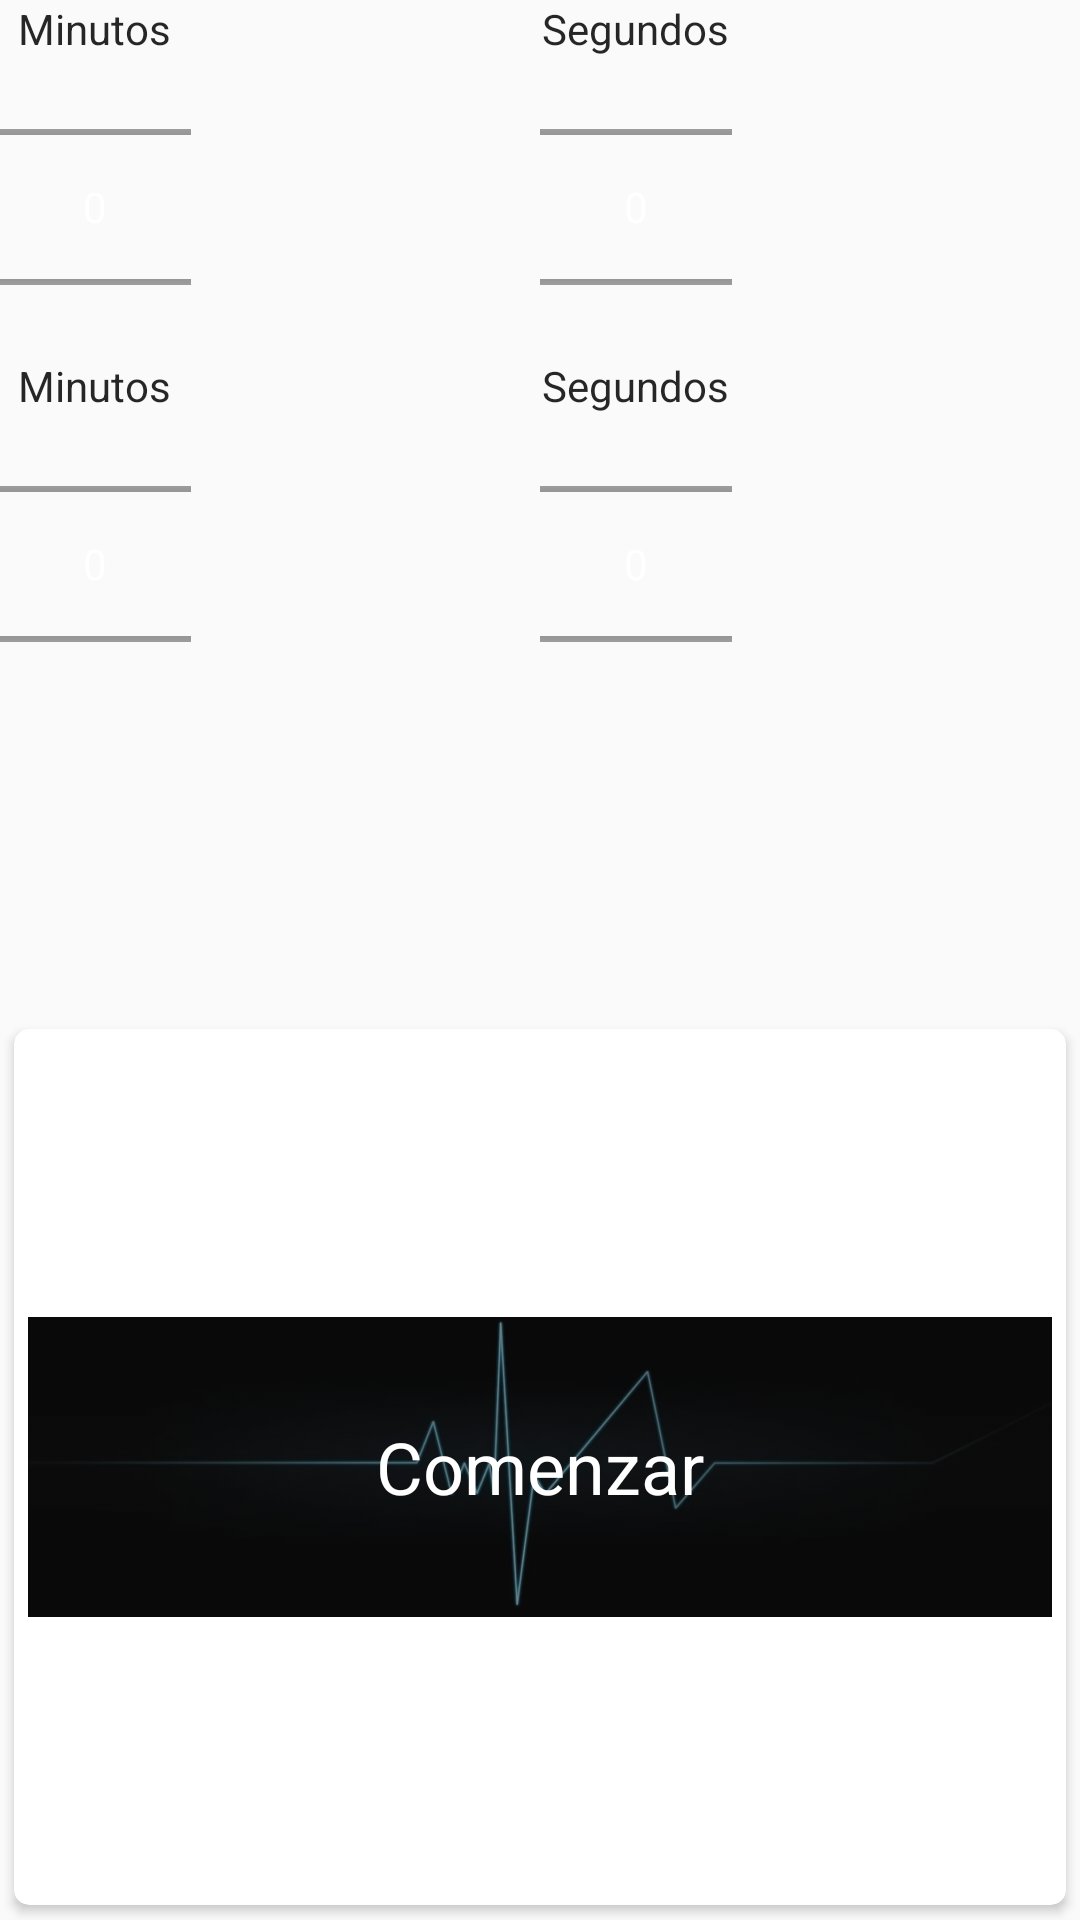

Here is an Android app screen rendered from its layout file. Give the layout XML and the strings, colors and styles it references.
<!-- AndroidManifest.xml: application theme AppTheme -->
<!-- res/layout/activity_menu_ciclos.xml -->
<LinearLayout xmlns:android="http://schemas.android.com/apk/res/android"
    xmlns:tools="http://schemas.android.com/tools" android:layout_width="fill_parent"
    android:layout_height="fill_parent"
    android:orientation="vertical"
    android:keepScreenOn="true"
    android:gravity="center_horizontal"
    android:paddingLeft="@dimen/activity_horizontal_margin"
    android:paddingRight="@dimen/activity_horizontal_margin"
    android:paddingTop="@dimen/activity_vertical_margin"
    android:paddingBottom="@dimen/activity_vertical_margin" tools:context=".MenuCiclos">

    <TableLayout
        android:layout_width="fill_parent"
        android:layout_height="wrap_content"
        android:stretchColumns="1"
        android:layout_gravity="center">

        <TableRow
            android:layout_width="fill_parent"
            android:layout_height="wrap_content"
            android:layout_gravity="center_horizontal">
            <TextView
                android:id="@+id/minutos"
                android:layout_width="wrap_content"
                android:layout_height="wrap_content"
                android:text="Minutos"
                android:layout_gravity="center_horizontal"/>

            <TextView
                android:id="@+id/segundos"
                android:layout_width="wrap_content"
                android:layout_height="wrap_content"
                android:text="Segundos"
                android:layout_gravity="center_horizontal"/>
        </TableRow>


        <TableRow
            android:layout_width="fill_parent"
            android:layout_height="wrap_content"
            android:layout_gravity="center_horizontal">

            <NumberPicker android:id="@+id/numberpicker"
                android:layout_width="wrap_content"
                android:layout_height="100dp"
                android:orientation="horizontal"
                android:gravity="center"
                android:layout_column="0"
                android:layout_gravity="center_horizontal"/>

            <NumberPicker android:id="@+id/numberpickerS"
                android:layout_width="wrap_content"
                android:layout_height="100dp"
                android:orientation="horizontal"
                android:gravity="center"
                android:layout_column="1"
                android:layout_gravity="center_horizontal"/>
        </TableRow>


        <TableRow
            android:layout_width="fill_parent"
            android:layout_height="wrap_content"
            android:layout_gravity="center_horizontal">
            <TextView
                android:id="@+id/minutosT"
                android:layout_width="wrap_content"
                android:layout_height="wrap_content"
                android:text="Minutos"
                android:layout_gravity="center_horizontal"/>

            <TextView
                android:id="@+id/segundosT"
                android:layout_width="wrap_content"
                android:layout_height="wrap_content"
                android:text="Segundos"
                android:layout_gravity="center_horizontal"/>
        </TableRow>


        <TableRow
            android:layout_width="fill_parent"
            android:layout_height="wrap_content"
            android:layout_gravity="center_horizontal">
            <NumberPicker android:id="@+id/numberpickerT"
                android:layout_width="wrap_content"
                android:layout_height="100dp"
                android:orientation="horizontal"
                android:gravity="center"
                android:layout_column="0"
                android:layout_gravity="center_horizontal"/>

            <NumberPicker android:id="@+id/numberpickerST"
                android:layout_width="wrap_content"
                android:layout_height="100dp"
                android:orientation="horizontal"
                android:gravity="center"
                android:layout_column="1"
                android:layout_gravity="center_horizontal"/>
        </TableRow>

    </TableLayout>


    <RelativeLayout
        android:layout_width="wrap_content"
        android:layout_height="100dp">


    </RelativeLayout>




    <android.support.v7.widget.CardView xmlns:android="http://schemas.android.com/apk/res/android"
        android:orientation="horizontal" android:layout_width="match_parent"
        xmlns:card_view="http://schemas.android.com/apk/res-auto"
        android:layout_margin="5dp"
        card_view:cardCornerRadius="5dp"
        android:layout_height="match_parent">

        <RelativeLayout
            android:layout_width="match_parent"
            android:layout_height="match_parent">

            <ImageView
                android:layout_width="wrap_content"
                android:layout_height="100dp"
                android:id="@+id/imageView"
                android:clickable="true"
                android:src="@drawable/ciclos"
                android:scaleType="centerCrop"
                android:tint="@color/photo_tint"
                android:layout_centerInParent="true"/>

            <TextView
                android:id="@+id/entrar"
                android:gravity="center"
                android:background="?android:selectableItemBackground"
                android:focusable="true"
                android:clickable="true"
                android:layout_width="fill_parent"
                android:layout_height="100dp"
                android:textSize="24sp"
                android:layout_centerInParent="true"
                android:textColor="@android:color/white"
                android:text="Comenzar"
                android:onClick="comienzaCiclo"
                />



        </RelativeLayout>



    </android.support.v7.widget.CardView>



</LinearLayout>
<!-- resources referenced by this layout -->
<resources>
  <color name="photo_tint">#88101010</color>
  <!-- drawable ciclos: jpg bitmap (drawable-nodpi, 22146 bytes) -->
  <style name="AppTheme" parent="android:Theme.Material.Light">
          <item name="android:colorPrimary">@color/primary</item>
          <item name="android:colorPrimaryDark">@color/primary_dark</item>
          <item name="android:colorAccent">@color/accent</item>
          <item name="android:textColorPrimary">@color/text_primary</item>
          <item name="android:textColor">@color/text_secondary</item>
          <item name="android:navigationBarColor">@color/primary_dark</item>
      </style>
  <color name="primary">#673ab7</color>
  <color name="primary_dark">#512da8</color>
  <color name="accent">#ffc400</color>
  <color name="text_primary">#D9FFFFFF</color>
  <color name="text_secondary">#D9000000</color>
</resources>
